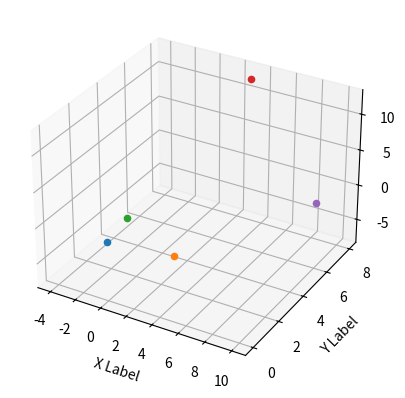

This figure's Python source:
# my implementation of b-spline curve formulation
import numpy as np
import matplotlib.pyplot as plt


class Bspline:
    def __init__(self):
        self.control_points = np.array([
            [0, 0, 0],
            [2, 3, -6],
            [-4, 5, -7],
            [3, 8, 12],
            [10, 6, 1],
        ])

        self.degree = 3
        self.control_points_num = self.control_points.shape[0]
        self.elem_num = self.degree + self.control_points_num + 1

        if self.elem_num == 1:
            self.knot_vector = np.array([0, 1])
        else:
            self.knot_vector = np.arange(0, 1, 1 / (self.elem_num - 1))
            self.knot_vector = np.append(self.knot_vector, 1)

    def print(self):
        print(self.control_points)
        print(self.control_points.shape[0])
        print(self.knot_vector)
        print(self.control_points.shape)

    def basis_func(self, partition_idx=0, degree=0, x=0):
        # degree should always between 0 and self.degree, inclusive
        # partition_idx should always between 0 and self.elem_num - 2, inclusive
        # base case:
        xi = self.knot_vector[partition_idx]
        xip1 = self.knot_vector[partition_idx + 1]
        xipp = self.knot_vector[partition_idx + degree]
        xipp1 = self.knot_vector[partition_idx + degree + 1]
        if degree == 0:
            if xi <= x < xip1:
                return 1
            return 0
        # else recursion relation:
        return (x - xi) / (xipp - xi) * self.basis_func(partition_idx, degree - 1, x) + \
               (xipp1 - x) / (xip1 - xip1) * self.basis_func(partition_idx + 1, degree - 1, x)

    def cal_pos(self):
        # needed to be implemented
        pass

    def plot_curve(self):
        fig = plt.figure()
        if self.control_points.shape[1] == 2:
            ax = fig.add_subplot()
            for i in range(self.control_points.shape[0]):
                ax.scatter(self.control_points[i][0], self.control_points[i][1])
                ax.set_xlabel('X Label')
                ax.set_ylabel('Y Label')
        elif self.control_points.shape[1] == 3:
            ax = fig.add_subplot(projection='3d')
            for i in range(self.control_points.shape[0]):
                ax.scatter(self.control_points[i][0], self.control_points[i][1], self.control_points[i][2])
            ax.set_xlabel('X Label')
            ax.set_ylabel('Y Label')
            ax.set_zlabel('Z Label')
        # ax.scatter(xs, ys, zs, marker=m)
        plt.show()


if __name__ == '__main__':
    a = Bspline()
    a.print()
    a.plot_curve()
